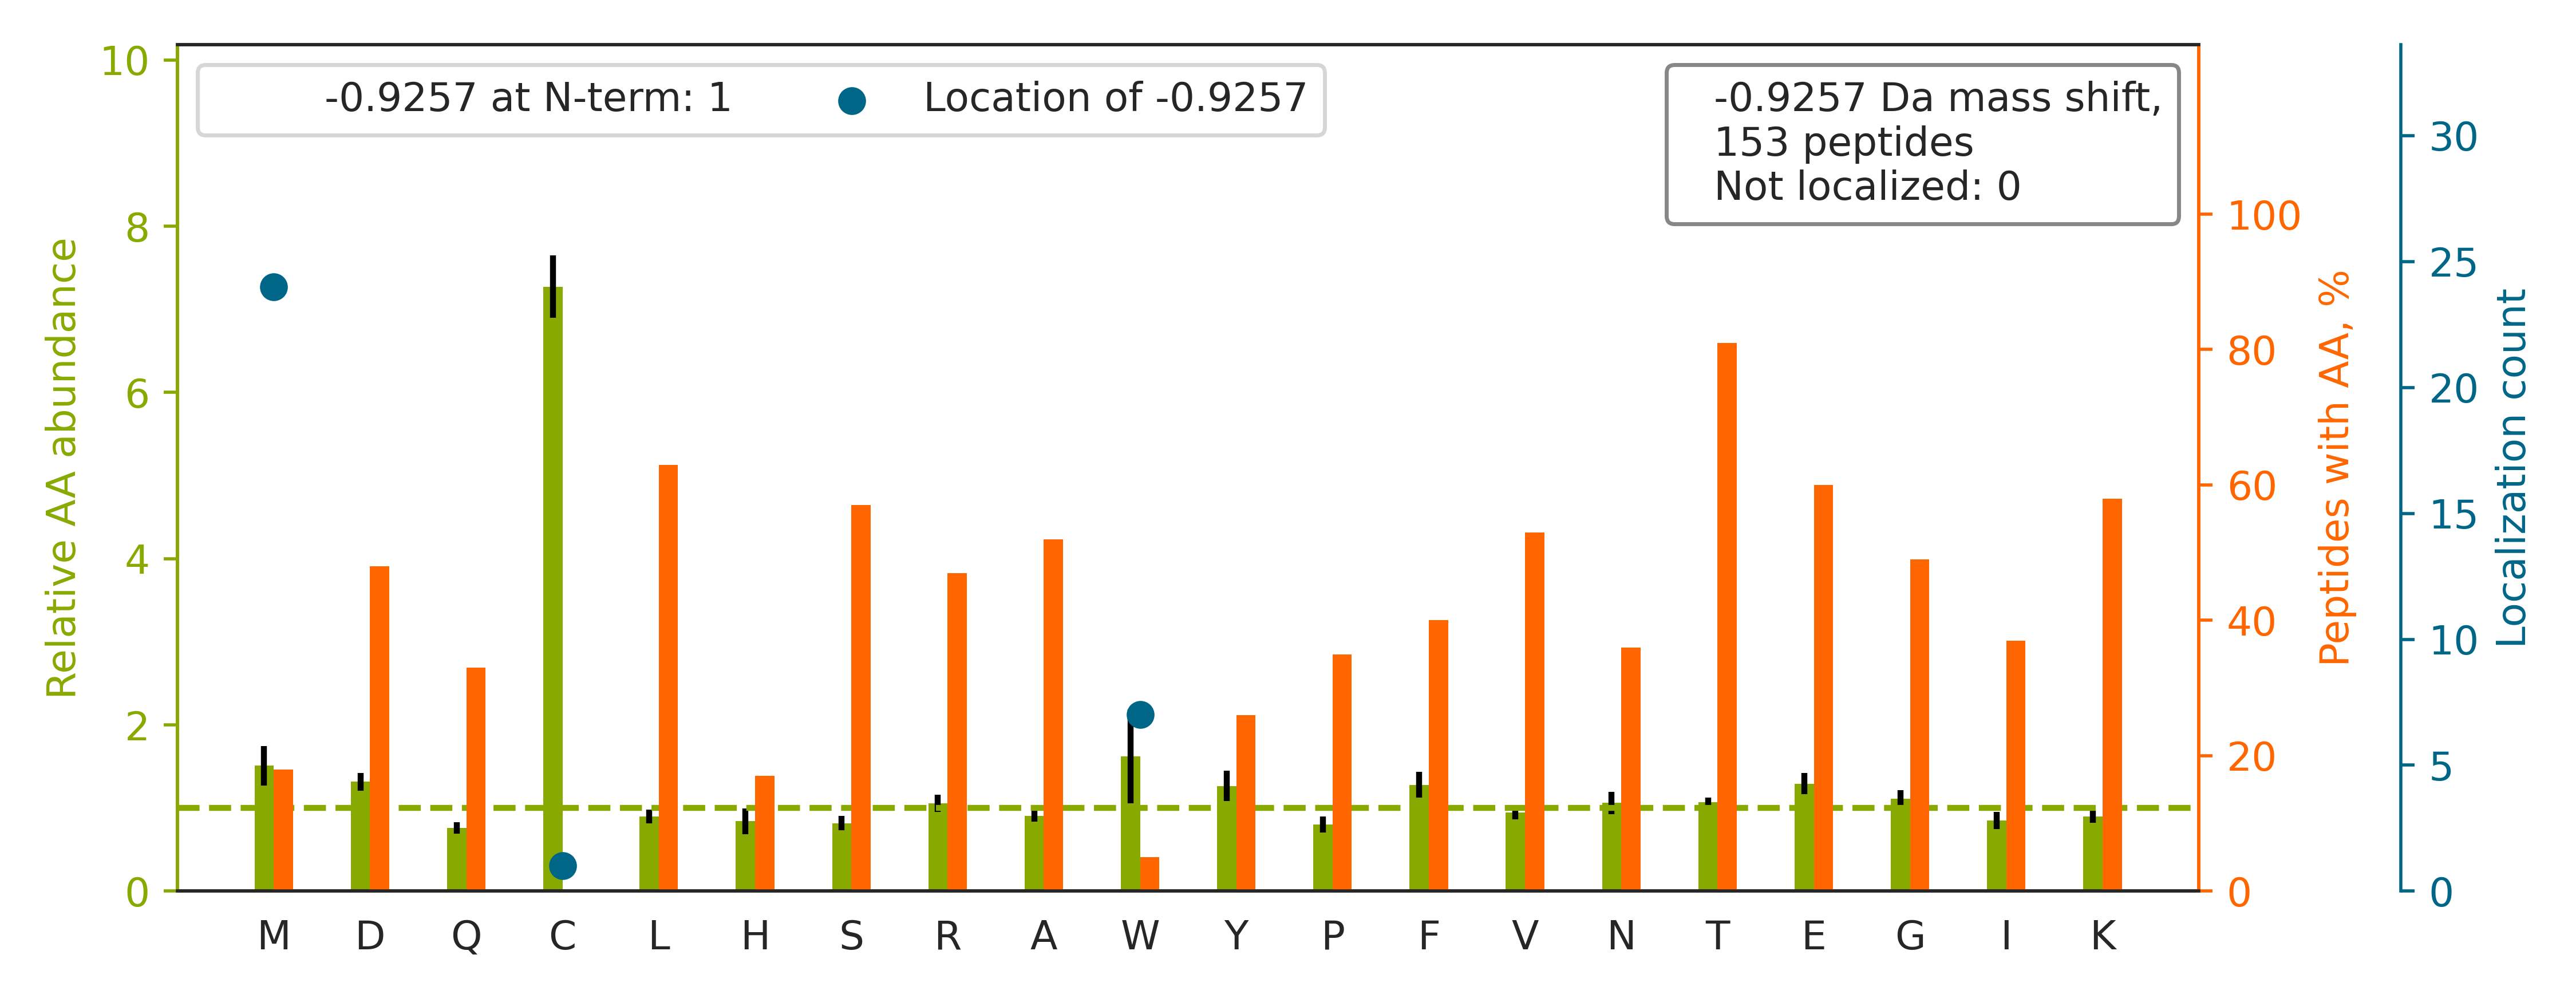

The table this chart was drawn from, first rows:
top isoform	localization score	spectrum
K.HLEINPDHSIIETLR.Q		20160929_QE1_nlc1_BTW_SA_hs_HELA_S_Exp3_…
R.TDEQALLSSILAK.T		20160929_QE1_nlc1_BTW_SA_hs_HELA_S_Exp3_…
K.HSQFIGYPITLYLEK.E		20160929_QE1_nlc1_BTW_SA_hs_HELA_S_Exp3_…
K.TTAGSVDW[-1]TDQLGLR.N	1.0	20160929_QE1_nlc1_BTW_SA_hs_HELA_S_Exp3_…
K.M[-1]SASDPNSSIFLTDTAK.Q	1.0	20160929_QE1_nlc1_BTW_SA_hs_HELA_S_Exp3_…
K.TVDNFVALATGEK.G		20160929_QE1_nlc1_BTW_SA_hs_HELA_S_Exp3_…
K.TAFQEALDAAGDK.L		20160929_QE1_nlc1_BTW_SA_hs_HELA_S_Exp3_…
R.SVGGSGGGSFGDNLVTR.S		20160929_QE1_nlc1_BTW_SA_hs_HELA_S_Exp3_…
K.TIFAYFTGSK.D		20160929_QE1_nlc1_BTW_SA_hs_HELA_S_Exp3_…
K.ALRTDYNASVSVPDSSGPER.I		20160929_QE1_nlc1_BTW_SA_hs_HELA_S_Exp3_…
K.TSSFAASGPLIPEENK.E		20160929_QE1_nlc1_BTW_SA_hs_HELA_S_Exp3_…
R.TVNEPW[-1]TMGFSK.S	0.9598	20160929_QE1_nlc1_BTW_SA_hs_HELA_S_Exp3_…
R.TVEVAEGEAVRTPQSVTAK.Q		20160929_QE1_nlc1_BTW_SA_hs_HELA_S_Exp3_…
K.TASNVEEAFINTAK.E		20160929_QE1_nlc1_BTW_SA_hs_HELA_S_Exp3_…
R.SM[-1]VAVMDSDTTGK.L	0.9625	20160929_QE1_nlc1_BTW_SA_hs_HELA_S_Exp3_…
R.TALAM[-1]GADR.G	1.0	20160929_QE1_nlc1_BTW_SA_hs_HELA_S_Exp3_…
R.SENAVVDGPFLVEK.Q		20160929_QE1_nlc1_BTW_SA_hs_HELA_S_Exp3_…
K.TLYSEATSLFIK.L		20160929_QE1_nlc1_BTW_SA_hs_HELA_S_Exp3_…
K.SIDSNPYDTDK.M		20160929_QE1_nlc1_BTW_SA_hs_HELA_S_Exp3_…
K.FLVYVANFDEK.D		20160929_QE1_nlc1_BTW_SA_hs_HELA_S_Exp3_…
K.TIALNGVEDVR.T		20160929_QE1_nlc1_BTW_SA_hs_HELA_S_Exp3_…
K.SEHPGLSIGDTAK.K		20160929_QE1_nlc1_BTW_SA_hs_HELA_S_Exp3_…
K.SGVDADSSYFK.I		20160929_QE1_nlc1_BTW_SA_hs_HELA_S_Exp3_…
K.TFVDNIQTAFNTR.M		20160929_QE1_nlc1_BTW_SA_hs_HELA_S_Exp3_…
K.TFAQAQDVFR.Q		20160929_QE1_nlc1_BTW_SA_hs_HELA_S_Exp3_…
R.TLHQIFEK.L		20160929_QE1_nlc1_BTW_SA_hs_HELA_S_Exp3_…
K.TIDDLEDELYAQK.L		20160929_QE1_nlc1_BTW_SA_hs_HELA_S_Exp3_…
K.TGGIVM[-1]LGR.S	1.0	20160929_QE1_nlc1_BTW_SA_hs_HELA_S_Exp3_…
R.TNEQM[-1]HQLVAAYK.D	1.0	20160929_QE1_nlc1_BTW_SA_hs_HELA_S_Exp3_…
K.TNPVSSGPGDPR.S		20160929_QE1_nlc1_BTW_SA_hs_HELA_S_Exp3_…
K.TTDGYLLR.L		20160929_QE1_nlc1_BTW_SA_hs_HELA_S_Exp3_…
K.TASLFEQK.S		20160929_QE1_nlc1_BTW_SA_hs_HELA_S_Exp3_…
R.SGPFGQIFRPDNFVFGQSGAGNNW[-1]AK.G	1.0	20160929_QE1_nlc1_BTW_SA_hs_HELA_S_Exp3_…
K.TGQEVVFVAEPDNK.N		20160929_QE1_nlc1_BTW_SA_hs_HELA_S_Exp3_…
R.SITVLVEGENTR.I		20160929_QE1_nlc1_BTW_SA_hs_HELA_S_Exp3_…
R.SHMM[-1]DVQGSTQDSAIK.D	0.6001	20160929_QE1_nlc1_BTW_SA_hs_HELA_S_Exp3_…
K.TYSLSSSFSSSSSTRK.R		20160929_QE1_nlc1_BTW_SA_hs_HELA_S_Exp3_…
K.HTNYTM[-1]EHIR.V	1.0	20160929_QE1_nlc1_BTW_SA_hs_HELA_S_Exp3_…
R.YLAEVATGEK.R		20160929_QE1_nlc1_BTW_SA_hs_HELA_S_Exp3_…
K.SLVFEDDLR.F		20160929_QE1_nlc1_BTW_SA_hs_HELA_S_Exp3_…
R.SPDFTNENPLETR.N		20160929_QE1_nlc1_BTW_SA_hs_HELA_S_Exp3_…
K.SLHQAIEGDTSGDFLK.A		20160929_QE1_nlc1_BTW_SA_hs_HELA_S_Exp3_…
K.TTSPLEEEER.E		20160929_QE1_nlc1_BTW_SA_hs_HELA_S_Exp3_…
R.TTYLVLDEADR.M		20160929_QE1_nlc1_BTW_SA_hs_HELA_S_Exp3_…
K.TTPDVIFVFGFR.T		20160929_QE1_nlc1_BTW_SA_hs_HELA_S_Exp3_…
K.TYSVEYLPK.V		20160929_QE1_nlc1_BTW_SA_hs_HELA_S_Exp3_…
K.TFHHVYSGK.D		20160929_QE1_nlc1_BTW_SA_hs_HELA_S_Exp3_…
K.TIDDLEEK.L		20160929_QE1_nlc1_BTW_SA_hs_HELA_S_Exp3_…
R.SLETENAGLR.L		20160929_QE1_nlc1_BTW_SA_hs_HELA_S_Exp3_…
K.SLAEGYFDAAGR.L		20160929_QE1_nlc1_BTW_SA_hs_HELA_S_Exp3_…
K.TEEPLFQVEDSSK.G		20160929_QE1_nlc1_BTW_SA_hs_HELA_S_Exp3_…
K.TIEEVVGR.A		20160929_QE1_nlc1_BTW_SA_hs_HELA_S_Exp3_…
K.TPPGLQHEYAAPADYFR.I		20160929_QE1_nlc1_BTW_SA_hs_HELA_S_Exp3_…
R.TDGFDEFK.V		20160929_QE1_nlc1_BTW_SA_hs_HELA_S_Exp3_…
R.SYLTEQVNQDLPK.E		20160929_QE1_nlc1_BTW_SA_hs_HELA_S_Exp3_…
R.TDSFVGGR.W		20160929_QE1_nlc1_BTW_SA_hs_HELA_S_Exp3_…
K.THTM[-1]TGSPGEGGLLPR.C	1.0	20160929_QE1_nlc1_BTW_SA_hs_HELA_S_Exp3_…
K.TYDYLFK.L		20160929_QE1_nlc1_BTW_SA_hs_HELA_S_Exp3_…
K.SLDLVTM[-1]K.K	1.0	20160929_QE1_nlc1_BTW_SA_hs_HELA_S_Exp3_…
R.NDNDTFTVK.Y		20160929_QE1_nlc1_BTW_SA_hs_HELA_S_Exp3_…
... 93 more rows
